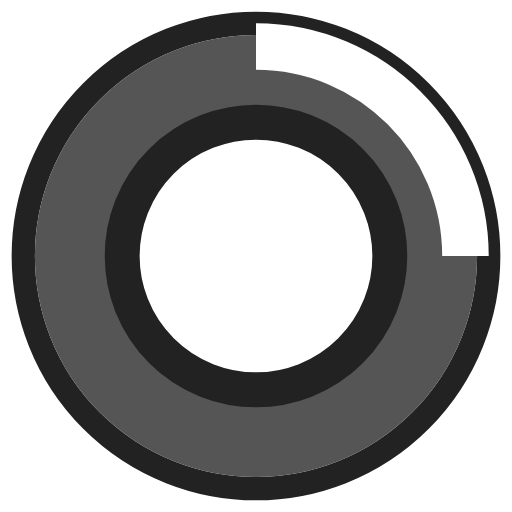
t = 0.00 s
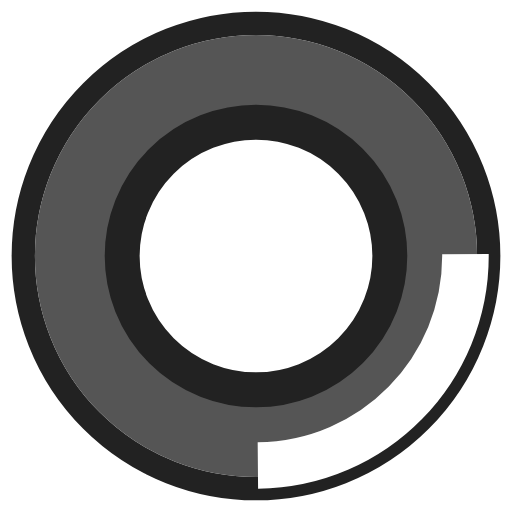
t = 0.09 s
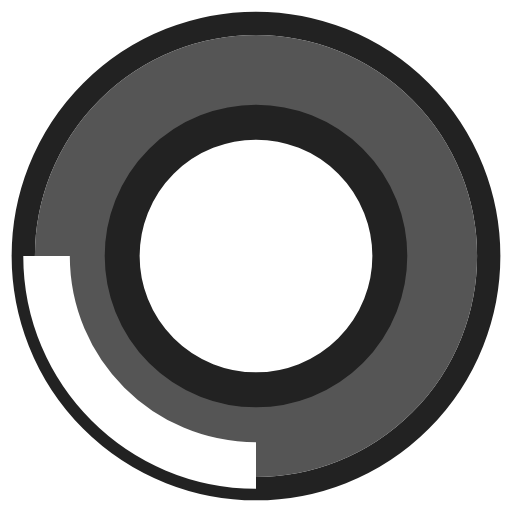
t = 0.18 s
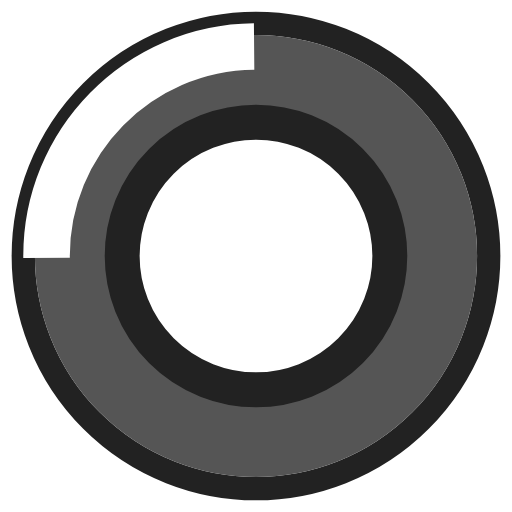
t = 0.26 s

The animated SVG that drew these frames (rendered in a browser with its animation timeline set to each time). Animation: 1 SMIL element (animateTransform=1); one cycle of 0.35 s, repeats indefinitely.

<?xml version="1.0" encoding="UTF-8"?>
<!-- Passbolt SA, CC0 -->
<svg width="22px" height="22px" viewBox="0 0 22 22" version="1.1" xmlns="http://www.w3.org/2000/svg" xmlns:xlink="http://www.w3.org/1999/xlink">
<g stroke="none" fill="none" >
    <g id="loading_white" transform="translate(2, 2)" stroke-width="1">
        <circle id="Oval" stroke="#222" cx="9" cy="9" r="10"/>
    </g>
    <g id="loading_white" transform="translate(2, 2)" stroke-width="2">
        <circle id="Oval" stroke="#222" cx="9" cy="9" r="6"/>
    </g>
    <g id="loading_white" transform="translate(2, 2)" stroke-width="3">
        <circle id="Oval" stroke="#555" cx="9" cy="9" r="8"/>
    </g>
    <g id="loading_white" transform="translate(2, 2)" stroke-width="2">
        <path d="M18,9 C18,4.03 13.97,0 9,0" id="Shape" stroke="#FFF">
            <animateTransform attributeName="transform" type="rotate"
                              from="0 9 9" to="360 9 9" dur="0.35s" repeatCount="indefinite"/>
        </path>
    </g>
</g>
</svg>
